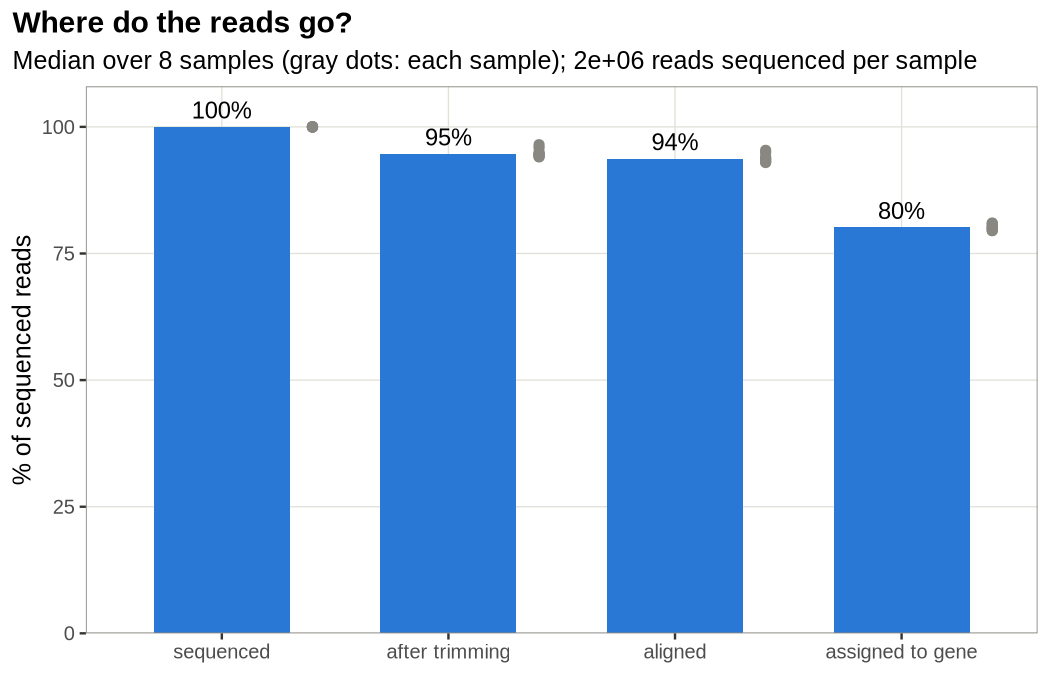

Source data for this figure (header and first rows):
sample	sequenced	after_trimming	aligned	assigned_to_gene
SRR1039508	2000000	1929548	1907358	1617568
SRR1039509	2000000	1888951	1866661	1591581
SRR1039512	2000000	1917501	1898709	1620304
SRR1039513	2000000	1883343	1862438	1601193
SRR1039516	2000000	1892765	1875541	1590062
SRR1039517	2000000	1899994	1881754	1610074
SRR1039520	2000000	1893291	1871897	1598628
SRR1039521	2000000	1881360	1859160	1604593
